Run: headless pygame with SDL's dummy video driver; simulated clock (each Clock.tick advances the game by its frame time, no real sleeping); random seed 0; keys injected as events and as key.get_pressed() state; no mouse input.
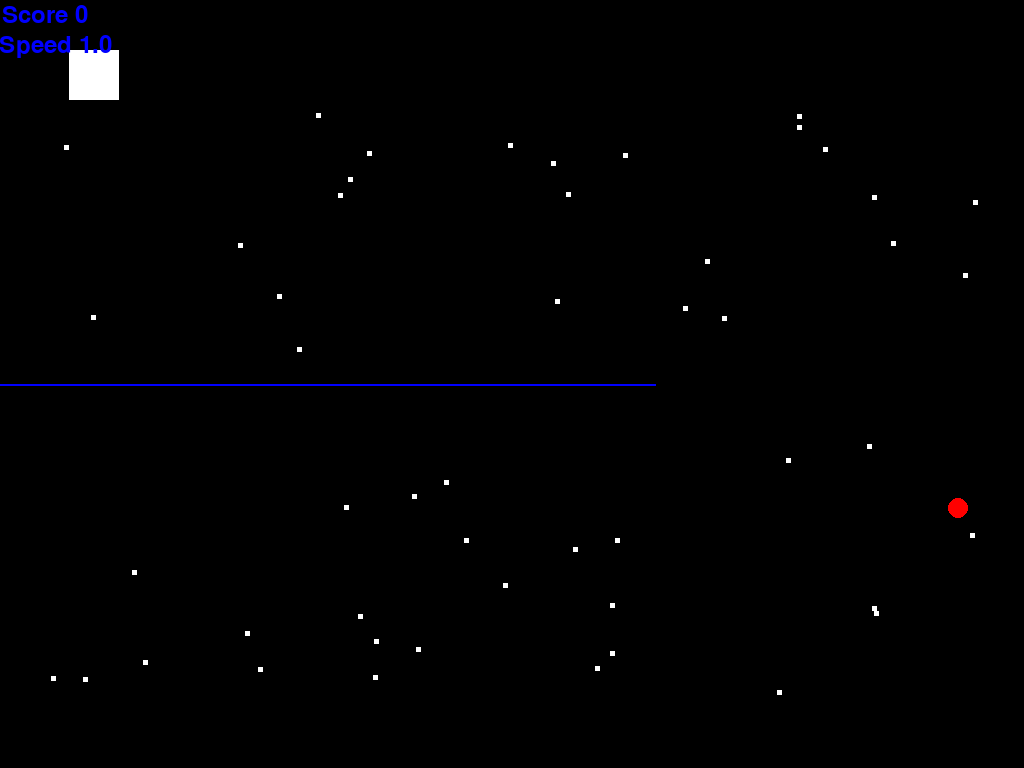
Frame 1 of 4 · flips 1–60 · no input
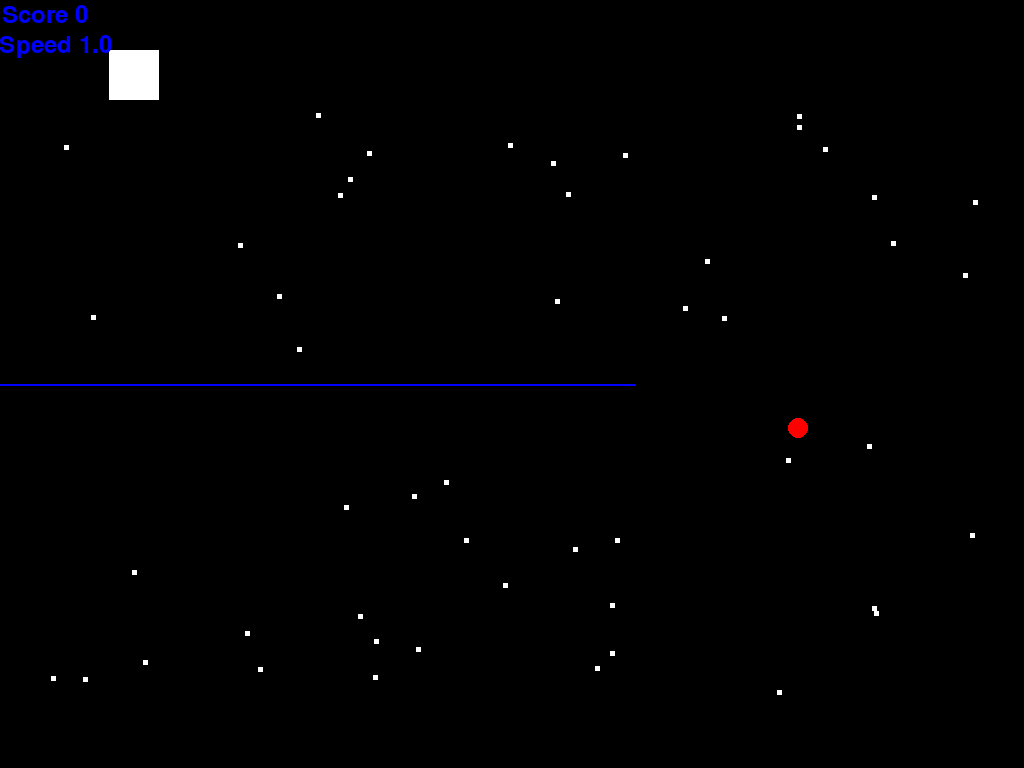
Frame 2 of 4 · flips 61–180 · tapped SPACE, RETURN · held RIGHT (→), D
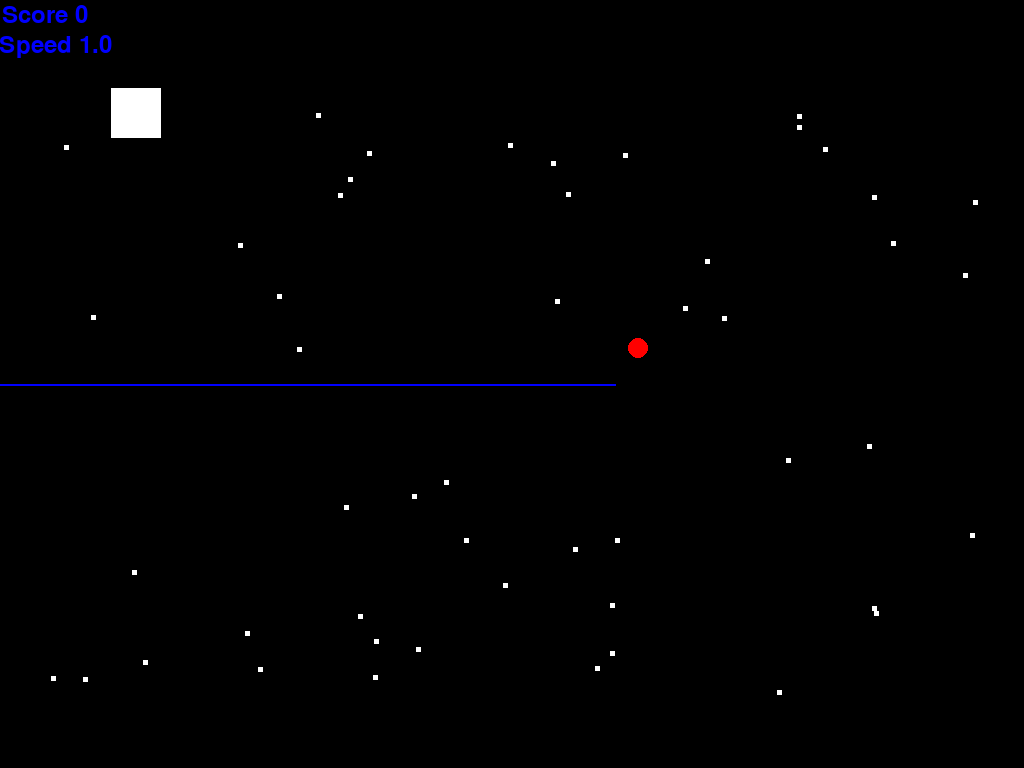
Frame 3 of 4 · flips 181–300 · held DOWN (↓), S
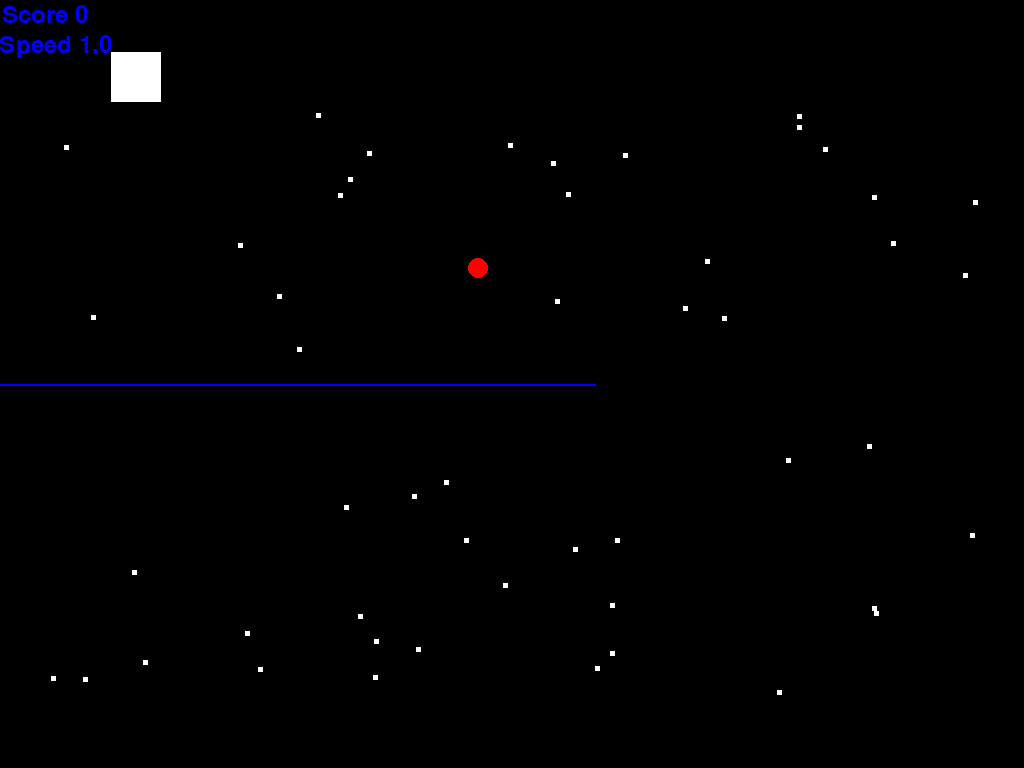
Frame 4 of 4 · flips 301–420 · held LEFT (←), A, UP (↑), W

The pygame program that drew these frames:

import pygame
import random

# set to keep track of used coordinates for boxes
boxes_coordinates = set()

# Initialize the game
pygame.init()

# Get user screen info
width, height = pygame.display.Info().current_w, pygame.display.Info().current_h

# Set the dimensions of the screen
screen = pygame.display.set_mode((width, height))

# Set the title of the game
pygame.display.set_caption("New Game")

# Set the background color of the screen
background = (0, 0, 0)

# Set the game loop
running = True
x, y, w, h = 50, 50, 50, 50
DIRECTION = 'RIGHT'

# generate a random number between 0 and height
gap = random.randint(0, width - w)

# checking if object is colliding:
def check_collision(obj1_x, obj1_y, obj1_w, obj1_h, obj2_x, obj2_y, obj2_w, obj2_h):
    # to check if bottom right corner of obj 1 cuts obj 2
    if(
        (obj1_y + obj1_h) > obj2_y 
        and 
        (obj1_y + obj1_h) < (obj2_y + obj2_h) 
        and 
        (obj1_x + obj1_w) > obj2_x
        and
        (obj1_x + obj1_w) < (obj2_x + obj2_w)
    ):
        return True    
    
    # to check if top right corner of obj 1 cuts obj 2
    if(
        obj1_y > obj2_y 
        and 
        obj1_y < (obj2_y + obj2_h)
        and 
        (obj1_x + obj1_w) > obj2_x
        and
        (obj1_x + obj1_w) < (obj2_x + obj2_w)
    ):
        return True
    
    # to check if bottom left corner of obj 1 cuts obj 2
    if(
        (obj1_y + obj1_h) > obj2_y 
        and 
        (obj1_y + obj1_h) < (obj2_y + obj2_h) 
        and 
        obj1_x > obj2_x
        and
        obj1_x < (obj2_x + obj2_w)
    ):
        return True
    
    # to check if top left corner of obj 1 cuts obj 2
    if(
        obj1_y > obj2_y 
        and 
        obj1_y  < (obj2_y + obj2_h) 
        and 
        obj1_x > obj2_x
        and
        obj1_x < (obj2_x + obj2_w)
    ):
        return True
    
    # CHECK IF OBJ2 CUTS OBJ1
    # to check if bottom right corner of obj 2 cuts obj 1
    if(
        (obj2_y + obj2_h) > obj1_y 
        and 
        (obj2_y + obj2_h) < (obj1_y + obj1_h) 
        and 
        (obj2_x + obj2_w) > obj1_x
        and
        (obj2_x + obj2_w) < (obj1_x + obj1_w)
    ):
        return True

    # to check if top right corner of obj 2 cuts obj 1
    if(
        obj2_y > obj1_y 
        and 
        obj2_y < (obj1_y + obj1_h)
        and 
        (obj2_x + obj2_w) > obj1_x
        and
        (obj2_x + obj2_w) < (obj1_x + obj1_w)
    ):
        return True
    
    # to check if bottom left corner of obj 2 cuts obj 1
    if(
        (obj2_y + obj2_h) > obj1_y 
        and 
        (obj2_y + obj2_h) < (obj1_y + obj1_h) 
        and 
        obj2_x > obj1_x
        and
        obj2_x < (obj1_x + obj1_w)
    ):
        return True
    
    # to check if top left corner of obj 1 cuts obj 2
    if(
        obj2_y > obj1_y 
        and 
        obj2_y  < (obj1_y + obj1_h) 
        and 
        obj2_x > obj1_x
        and
        obj2_x < (obj1_x + obj1_w)
    ):
        return True

# random coordinates generator
def get_random_coordinates(x = -1, y = -1):
    if x == -1:
        x = random.randint(50, width - 50)

    if y == -1:
        y = random.randint(50, height - 50)

    while True:
        if y < ((height // 2) - 30) or y > ((height // 2) + 30):
            break
        y = random.randint(50, height - 50)

    return (x, y)

# display game over screen
def game_over():
    font = pygame.font.Font(None, 36)
    text = font.render("GAME OVER", True, (255, 255, 255))
    text_rect = text.get_rect(center=(width // 2, height // 2))
    screen.blit(text, text_rect)
    pygame.display.flip()

# keep track of current boxes
current_boxes_count = 0
BOX_x, BOX_y = None, None

# keep track of score
score = 0

def display_score():
    font = pygame.font.Font(None, 36)
    text = font.render("Score " + str(score), True, (0, 0, 255), (0, 0, 0))
    text_rect = text.get_rect(center=(45, 15))
    screen.blit(text, text_rect)
    pygame.display.flip()

def display_speed(speed):
    font = pygame.font.Font(None, 36)
    text = font.render("Speed " + str(speed), True, (0, 0, 255))
    text_rect = text.get_rect(center=(55, 45))
    screen.blit(text, text_rect)
    pygame.display.flip()

def calc_slope(ax, ay, bx, by):
    return (by - ay) / (bx - ax)

def calc_center_of_gravity(x, y):
    return (x, y)

targetX, targetY = -1, -1

current_flying_boxes_count = 0

flying_ball_X, flying_ball_Y = -1, -1
flying_line_X, flying_line_Y = -1, -1
flying_line_slope = None

GAP_MOVING_DIRECTION = 'RIGHT'

# Game loop
while running:
    LINE_HEIGHT, MAIN_OFFSET = 2, 200

    # when score increase the gap will shrink to make it harder
    MAIN_OFFSET = MAIN_OFFSET - score if (MAIN_OFFSET - score) >= 30 else 30

    # move the gap back and forth
    if GAP_MOVING_DIRECTION == 'RIGHT':
        gap += .5
    else:
        gap -= .5

    # change the direction when it reach bounderies
    if gap + (2 * MAIN_OFFSET) >= width:
        GAP_MOVING_DIRECTION = 'LEFT'

    if gap - MAIN_OFFSET <= 0:
        GAP_MOVING_DIRECTION = 'RIGHT'

    # Set the background color
    screen.fill(background)

    # draw a rectangle
    pygame.draw.rect(screen, (255, 255, 255), (x, y, w, h))

    # draw a circle
    pygame.draw.line(screen, (0, 0, 255), (0, height // 2), (gap - MAIN_OFFSET, height // 2), LINE_HEIGHT)
    pygame.draw.line(screen, (0, 0, 255), (gap + w + MAIN_OFFSET, height // 2), (width, height // 2), LINE_HEIGHT)

    if(
        check_collision(x, y, w, h, 0, height // 2, gap - MAIN_OFFSET, LINE_HEIGHT)
        or
        check_collision(x, y, w, h, gap + w + MAIN_OFFSET, height // 2, width - (gap + w + MAIN_OFFSET), LINE_HEIGHT)
    ):
        game_over()
        pygame.time.delay(1000)
        break
    
    # increase speed based on current score
    inc_speed = score * 0.05 if (score % 10) == 0 else inc_speed # increase speed by 5% of the cureent score

    # move the rectangle horizontally
    if DIRECTION == 'RIGHT':
        x += (1 + inc_speed)
    elif DIRECTION == 'LEFT':
        x -= (1 + inc_speed)

    if x >= (width - w):
        DIRECTION = 'LEFT'
    elif x <= 0:
        DIRECTION = 'RIGHT'

    # move the rectangle vertically
    if DIRECTION == 'DOWN':
        y += (1 + inc_speed)
    elif DIRECTION == 'UP':
        y -= (1 + inc_speed)

    if y >= (height - h):
        DIRECTION = 'UP'
    elif y <= 0:
        DIRECTION = 'DOWN'

    # generate box in random coordinates
    BOX_WIDTH, BOX_HEIGHT = 5, 5
    BOXES_COUNT = 50

    if current_boxes_count < BOXES_COUNT:
        while current_boxes_count < BOXES_COUNT:
            BOX_x, BOX_y = get_random_coordinates()
            if (BOX_x, BOX_y) not in boxes_coordinates:
                boxes_coordinates.add((BOX_x, BOX_y))
                current_boxes_count += 1

    if current_flying_boxes_count == 0:
        # getting a rand coordinates to shoot the flying box from
        flying_line_X, flying_line_Y = get_random_coordinates(width)
        flying_ball_X, flying_ball_Y = flying_line_X, flying_line_Y

        flying_line_slope = calc_slope(flying_ball_X, flying_ball_Y, x, y)
        current_flying_boxes_count += 1

    FLYING_BALL_SIZE = 20

    pygame.draw.rect(screen, (255, 0, 0), (flying_ball_X, flying_ball_Y, FLYING_BALL_SIZE, FLYING_BALL_SIZE), border_radius=50)

    if check_collision(x, y, w, h, flying_ball_X,  flying_ball_Y, FLYING_BALL_SIZE, FLYING_BALL_SIZE):
        game_over()
        break

    flying_ball_X -= 4
    flying_ball_Y = (flying_line_slope * (flying_ball_X - flying_line_X)) + flying_line_Y

    if flying_ball_X <= 0 or flying_ball_Y <= 0 or flying_ball_Y >= height:
        current_flying_boxes_count = 0

    for (BOX_x, BOX_y) in boxes_coordinates.copy():
        pygame.draw.rect(screen, (255, 255, 255), (BOX_x, BOX_y, BOX_WIDTH, BOX_HEIGHT))
        if check_collision(x, y, w, h, BOX_x, BOX_y, BOX_WIDTH, BOX_HEIGHT):
            boxes_coordinates.remove((BOX_x, BOX_y))
            current_boxes_count -= 1
            score += 1

    display_score()
    display_speed(1 + inc_speed)

    # decrease the speed of the game
    pygame.time.delay(3)

    # Set the game events
    for event in pygame.event.get():
        if event.type == pygame.QUIT:
            running = False
        if event.type == pygame.KEYDOWN:
            if event.key == pygame.K_ESCAPE:
                running = False
            if event.key == pygame.K_LEFT or event.key == pygame.K_a:
                DIRECTION = "LEFT"
            if event.key == pygame.K_RIGHT or event.key == pygame.K_d:
                DIRECTION = "RIGHT"
            if event.key == pygame.K_UP or event.key == pygame.K_w:
                DIRECTION = "UP"
            if event.key == pygame.K_DOWN or event.key == pygame.K_s:
                DIRECTION = "DOWN"

    # Update the display
    pygame.display.flip()


# Quit the game
pygame.quit()
